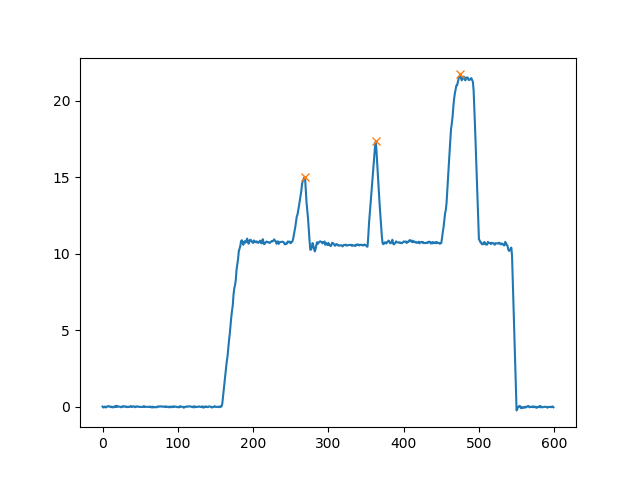

The data file committed next to this chart (first rows):
, Time, Total_Forces, Left_Forces, Right_Forces, Back_Forces, Front_Forces, Total_Mass, LC1, LC2, LC3, LC4
0, 0.0, 0.02503, 0.009313, 0.01572, -0.01251, 0.03754, 0.002552, -0.02621, 0.0137, 0.002016, 0.03552
1, 0.01223, -0.03737, -0.02876, -0.008603, -0.03566, -0.001709, -0.003809, -0.02891, -0.006747, -0.001856, 0.0001475
2, 0.02457, -0.003004, -0.01395, 0.01095, -0.05547, 0.05246, -0.0003062, -0.03918, -0.01628, 0.02723, 0.02523
3, 0.03665, 0.02584, 0.02259, 0.003248, 0.003054, 0.02279, 0.002634, -0.005664, 0.008719, -0.005471, 0.02826
4, 0.04931, -0.03344, -0.04318, 0.009743, -0.04124, 0.007799, -0.003409, -0.05155, 0.01031, -0.0005654, 0.008364
5, 0.06953, -0.0193, -0.0009427, -0.01836, -0.008567, -0.01073, -0.001968, -0.02046, 0.0119, -0.03026, 0.01952
6, 0.08162, 0.03211, 0.006693, 0.02542, 0.01047, 0.02164, 0.003274, -0.01681, 0.02728, -0.001856, 0.0235
7, 0.09371, 0.05018, 0.03158, 0.0186, 0.04401, 0.006166, 0.005115, 0.005567, 0.03845, -0.01984, 0.02601
8, 0.1058, 0.02438, 0.0307, -0.00632, 0.03506, -0.01068, 0.002485, 0.01723, 0.01783, -0.02415, 0.01347
9, 0.118, 0.0456, 0.02604, 0.01956, 0.0239, 0.0217, 0.004648, -0.008276, 0.03217, -0.01261, 0.03431
10, 0.1301, 0.01784, 0.04107, -0.02323, 0.003928, 0.01391, 0.001818, 0.01506, -0.01113, -0.0121, 0.02601
11, 0.1422, -0.009567, -0.002604, -0.006963, -0.04624, 0.03667, -0.0009752, -0.03648, -0.009754, 0.002791, 0.03388
12, 0.1543, 0.02764, 0.03179, -0.004153, -0.006256, 0.03389, 0.002817, -0.01454, 0.008289, -0.01244, 0.04634
13, 0.1663, -0.0348, 2.4686221029683597e-06, -0.0348, -0.05962, 0.02482, -0.003547, -0.02142, -0.03819, 0.003393, 0.02142
14, 0.1785, 0.0105, -0.006256, 0.01676, -0.03047, 0.04097, 0.001071, -0.03936, 0.00889, 0.007869, 0.0331
15, 0.1905, -0.01164, 0.0006677, -0.01231, -0.02771, 0.01606, -0.001187, -0.02551, -0.002193, -0.01012, 0.02618
16, 0.2026, -0.01468, -0.01932, 0.004635, -0.03708, 0.0224, -0.001497, -0.03953, 0.002447, 0.002189, 0.02021
17, 0.2147, 0.07186, 0.04628, 0.02558, 0.04153, 0.03033, 0.007326, 0.006263, 0.03527, -0.009688, 0.04002
18, 0.2269, 0.00501, 0.01061, -0.0056, -0.01379, 0.0188, 0.0005108, -0.0128, -0.0009902, -0.00461, 0.02341
19, 0.239, 0.06352, 0.03449, 0.02903, 0.03512, 0.0284, 0.006475, 0.001997, 0.03312, -0.004094, 0.0325
20, 0.2511, 0.007522, 0.003937, 0.003585, -0.0152, 0.02272, 0.0007667, -0.02821, 0.01301, -0.00943, 0.03215
21, 0.2632, 0.03173, 0.01419, 0.01754, 2.089777589926213e-05, 0.03171, 0.003234, -0.007667, 0.007688, 0.009848, 0.02186
22, 0.2753, 0.01879, -0.01058, 0.02937, -0.004608, 0.02339, 0.001915, -0.03953, 0.03492, -0.005557, 0.02895
23, 0.2876, 0.01597, -0.001226, 0.01719, -0.004575, 0.02054, 0.001628, -0.01089, 0.006313, 0.01088, 0.009662
24, 0.2997, 0.002237, -0.01538, 0.01761, -0.01946, 0.0217, 0.000228, -0.03213, 0.01267, 0.004942, 0.01675
25, 0.3119, -0.02353, -0.00459, -0.01894, -0.03601, 0.01248, -0.002399, -0.03596, -4.5107273426055554e-05, -0.0189, 0.03137
26, 0.324, 0.02565, 0.0181, 0.007551, 0.003754, 0.0219, 0.002615, -0.004707, 0.008461, -0.0009097, 0.02281
27, 0.3411, 0.05092, 0.004436, 0.04648, 0.02334, 0.02758, 0.00519, -0.01794, 0.04128, 0.005201, 0.02238
28, 0.3557, 0.01478, -0.002908, 0.01769, 0.003595, 0.01118, 0.001506, -0.01681, 0.0204, -0.002717, 0.0139
29, 0.3678, 0.04059, 0.01752, 0.02308, 0.03833, 0.002259, 0.004138, -0.001659, 0.03999, -0.01692, 0.01918
30, 0.3798, 0.02962, 0.006512, 0.02311, 0.00358, 0.02604, 0.003019, -0.01794, 0.02152, 0.001586, 0.02445
31, 0.3919, -0.009102, -0.005537, -0.003565, -0.01795, 0.008853, -0.0009279, -0.03527, 0.01731, -0.02088, 0.02973
32, 0.404, 0.02655, 0.01548, 0.01107, 0.004807, 0.02174, 0.002706, -0.009582, 0.01439, -0.003319, 0.02506
33, 0.4161, -0.0147, -0.02056, 0.005854, -0.0496, 0.0349, -0.001499, -0.0438, -0.005802, 0.01166, 0.02324
34, 0.4306, 0.01368, 0.003303, 0.01037, -0.01354, 0.02721, 0.001394, -0.03257, 0.01903, -0.008655, 0.03587
35, 0.4478, -0.005196, -0.01327, 0.00807, -0.01939, 0.01419, -0.0005296, -0.02665, 0.007258, 0.0008116, 0.01338
36, 0.4598, 0.02927, 0.03352, -0.004249, 0.01264, 0.01663, 0.002983, -0.002008, 0.01465, -0.0189, 0.03552
37, 0.472, 0.01645, 0.02155, -0.005099, -0.01156, 0.02801, 0.001677, -0.01942, 0.007859, -0.01296, 0.04097
38, 0.4841, 0.05417, 0.0341, 0.02008, 0.04051, 0.01366, 0.005522, 0.007308, 0.03321, -0.01313, 0.02679
39, 0.4962, -0.002939, 0.01325, -0.01619, -0.03124, 0.0283, -0.0002996, -0.03248, 0.001244, -0.01743, 0.04573
40, 0.5082, 0.01761, 0.004727, 0.01288, -0.003058, 0.02067, 0.001795, -0.01315, 0.01009, 0.002791, 0.01788
41, 0.5203, 0.04062, 0.02457, 0.01605, -0.0002388, 0.04086, 0.004141, -0.0209, 0.02066, -0.00461, 0.04547
42, 0.5324, 0.02971, 0.01552, 0.01419, -0.02483, 0.05454, 0.003029, -0.02865, 0.003821, 0.01036, 0.04417
43, 0.5925, -0.02019, -0.008226, -0.01196, -0.04091, 0.02072, -0.002058, -0.0364, -0.004513, -0.00745, 0.02817
44, 0.6045, 0.02836, 0.015, 0.01336, 0.02947, -0.001103, 0.002891, -0.003052, 0.03252, -0.01915, 0.01805
45, 0.6191, 0.005047, 0.001622, 0.003425, -0.01937, 0.02441, 0.0005145, -0.02508, 0.005711, -0.002287, 0.0267
46, 0.6312, 0.02902, 0.007028, 0.02199, 0.003661, 0.02535, 0.002958, -0.01838, 0.02204, -4.905462184887099e-05, 0.0254
47, 0.6433, 0.03913, 0.002601, 0.03653, 0.002684, 0.03645, 0.003989, -0.02081, 0.0235, 0.01303, 0.02341
48, 0.6554, 0.003951, -0.0006984, 0.004649, -0.04219, 0.04615, 0.0004027, -0.03605, -0.006145, 0.01079, 0.03535
49, 0.6675, 0.007635, 0.008256, -0.0006202, 0.00318, 0.004455, 0.0007783, -0.002617, 0.005797, -0.006418, 0.01087
50, 0.6795, -0.002516, 0.002115, -0.004631, -0.04356, 0.04105, -0.0002565, -0.029, -0.01457, 0.009934, 0.03111
51, 0.6916, 0.01169, 0.01384, -0.002154, -0.01098, 0.02267, 0.001192, -0.007667, -0.00331, 0.001156, 0.02151
52, 0.7037, -0.004143, -0.008777, 0.004634, -0.02482, 0.02068, -0.0004223, -0.02804, 0.00322, 0.001414, 0.01926
53, 0.7157, 0.01026, 0.008629, 0.001628, -0.02538, 0.03564, 0.001046, -0.0249, -0.0004747, 0.002102, 0.03353
54, 0.7278, -0.002669, -0.02317, 0.02051, -0.001273, -0.001396, -0.0002721, -0.03422, 0.03295, -0.01244, 0.01105
55, 0.7399, 0.05706, 0.03411, 0.02294, 0.02672, 0.03034, 0.005816, 0.01027, 0.01645, 0.006492, 0.02385
56, 0.752, 0.004026, 0.003638, 0.0003877, -0.000154, 0.00418, 0.0004104, -0.02099, 0.02083, -0.02045, 0.02463
57, 0.7641, 0.0001727, -0.01449, 0.01466, -0.0001676, 0.0003402, 1.7601672689502784e-05, -0.02856, 0.02839, -0.01373, 0.01407
58, 0.7762, 0.01585, 0.002281, 0.01357, -0.01995, 0.0358, 0.001616, -0.03013, 0.01018, 0.003393, 0.03241
59, 0.7882, 0.008666, -0.009182, 0.01785, -0.009817, 0.01848, 0.0008834, -0.03709, 0.02728, -0.00943, 0.02791
... 540 more rows
